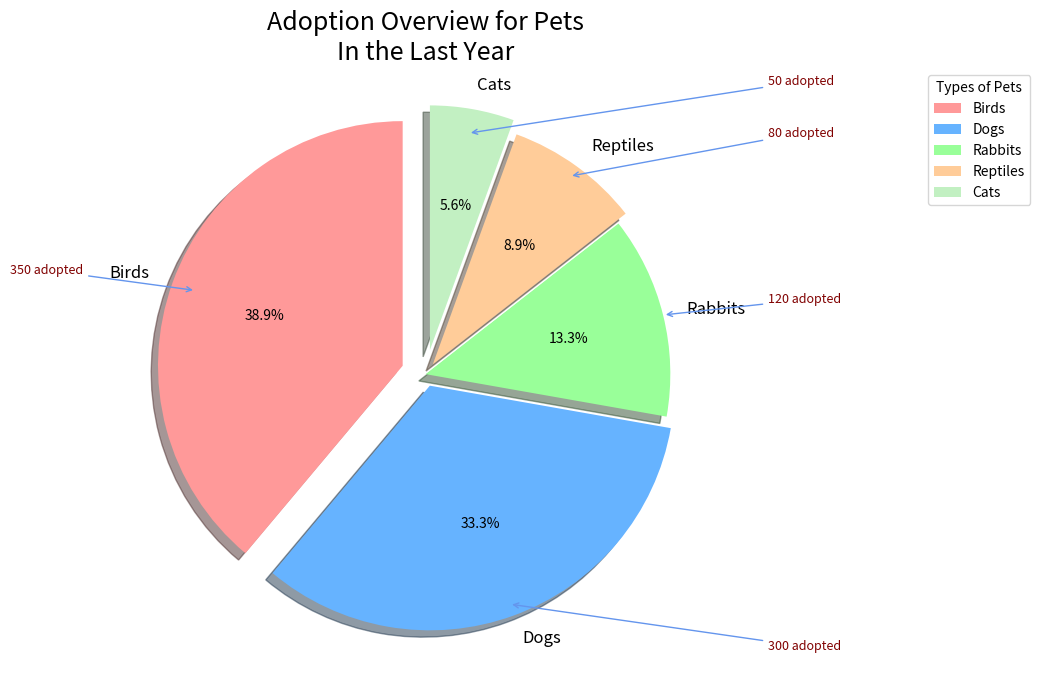

Reproduce this figure in Python.
import matplotlib.pyplot as plt
import numpy as np

pets = ['Birds', 'Dogs', 'Rabbits', 'Reptiles', 'Cats']
adoption_rates = [350, 300, 120, 80, 50]
colors = ['#FF9999', '#66B3FF', '#99FF99', '#FFCC99', '#C2F0C2']

fig, ax = plt.subplots(figsize=(10, 7), subplot_kw=dict(aspect="equal"))

# Changed explode parameter to create variety
wedges, texts, autotexts = ax.pie(
    adoption_rates,
    labels=pets,
    colors=colors,
    autopct='%1.1f%%', 
    startangle=90,  # Changed start angle for a different chart orientation
    explode=(0.1, 0.05, 0, 0.05, 0.1),  # Modified explosion values
    shadow=True
)

# Changed chart title style
plt.title('Adoption Overview for Pets\nIn the Last Year', fontsize=18, fontweight='normal', style='italic')

# Modify auto text style
for autotext in autotexts:
    autotext.set_color('black')  # Changed color
    autotext.set_weight('normal')  # Changed weight

# Changed text font size
for text in texts:
    text.set_fontsize(12)

# Changed annotation style
for i, wedge in enumerate(wedges):
    angle = (wedge.theta2 - wedge.theta1) / 2. + wedge.theta1
    x = np.cos(np.deg2rad(angle))
    y = np.sin(np.deg2rad(angle))
    horizontalalignment = {-1: "right", 1: "left"}[int(np.sign(x))]
    ax.annotate(f'{adoption_rates[i]} adopted',  # Changed annotation text
                xy=(x, y), xytext=(1.4*np.sign(x), 1.2*y),  # Changed position
                horizontalalignment=horizontalalignment, fontsize=9, color='maroon',
                arrowprops=dict(arrowstyle="->", color='cornflowerblue'))  # Changed arrow style and color

# Changed legend style
ax.legend(wedges, pets, title="Types of Pets", loc="upper right", bbox_to_anchor=(1, 0, 0.5, 1))

# Added grid to the background of the chart
plt.grid(which='both', linestyle='--', linewidth=0.5)

plt.tight_layout()
plt.show()
